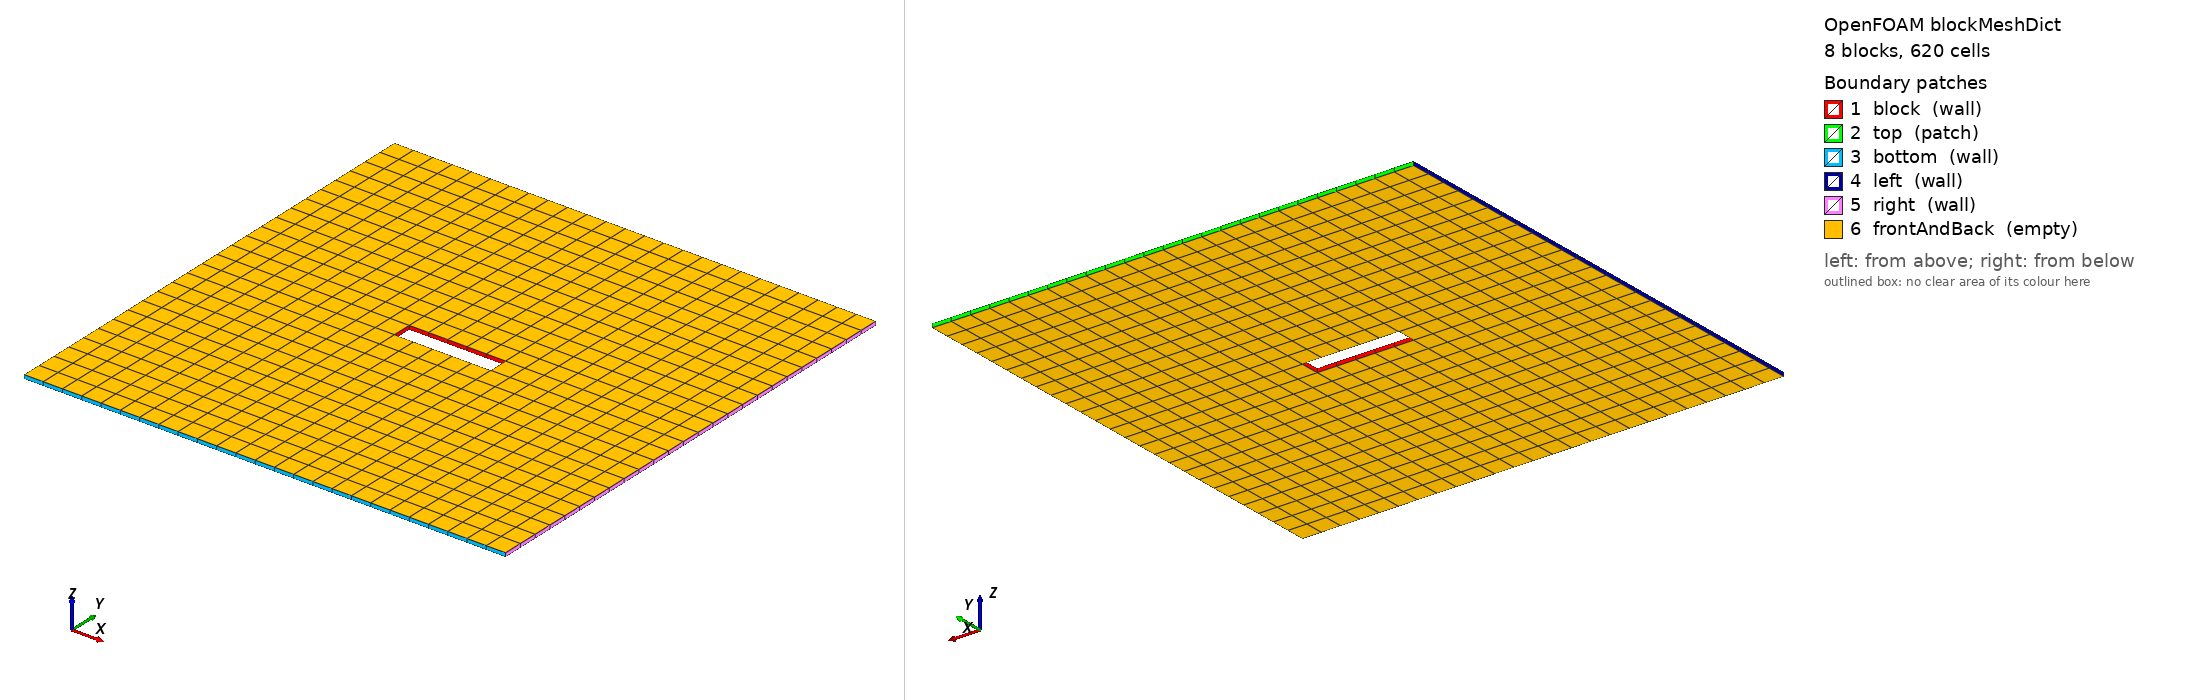

OpenFOAM case: the mesh blockMesh builds from blockMeshDict, 8 block(s), 620 cells. Boundary patches (legend numbers): 1 block (wall), 2 top (patch), 3 bottom (wall), 4 left (wall), 5 right (wall), 6 frontAndBack (empty). Left view from above one corner, right view from below the opposite corner. Boundary conditions: 2 field file(s) under 0/; 6 of 6 drawn patches have an entry in a shipped field file.

=== system/blockMeshDict ===
/*--------------------------------*- C++ -*----------------------------------*\
| =========                 |                                                 |
| \\      /  F ield         | foam-extend: Open Source CFD                    |
|  \\    /   O peration     | Version:     5.0                                |
|   \\  /    A nd           | Web:         http://www.foam-extend.org         |
|    \\/     M anipulation  | For copyright notice see file Copyright         |
\*---------------------------------------------------------------------------*/
FoamFile
{
    version     2.0;
    format      ascii;
    class       dictionary;
    object      blockMeshDict;
}
// * * * * * * * * * * * * * * * * * * * * * * * * * * * * * * * * * * * * * //

convertToMeters 1;

vertices
(
    // Back
    (-12.5 -12.5 -0.1)
    (-2.5 -12.5 -0.1)
    (-2.5 -0.5 -0.1)
    (-12.5 -0.5 -0.1)

    (2.5 -12.5 -0.1)
    (2.5 -0.5 -0.1)

    (12.5 -12.5 -0.1)
    (12.5 -0.5 -0.1)

    (12.5 0.5 -0.1)
    (2.5 0.5 -0.1)

    (12.5 12.5 -0.1)
    (2.5 12.5 -0.1)

    (-2.5 0.5 -0.1)
    (-2.5 12.5 -0.1)

    (-12.5 0.5 -0.1)
    (-12.5 12.5 -0.1)

    // Front
    (-12.5 -12.5 0.1)
    (-2.5 -12.5 0.1)
    (-2.5 -0.5 0.1)
    (-12.5 -0.5 0.1)

    (2.5 -12.5 0.1)
    (2.5 -0.5 0.1)

    (12.5 -12.5 0.1)
    (12.5 -0.5 0.1)

    (12.5 0.5 0.1)
    (2.5 0.5 0.1)

    (12.5 12.5 0.1)
    (2.5 12.5 0.1)

    (-2.5 0.5 0.1)
    (-2.5 12.5 0.1)

    (-12.5 0.5 0.1)
    (-12.5 12.5 0.1)

);

blocks
(
    hex (0 1 2 3 16 17 18 19) (10 12 1) simpleGrading (1 1 1)
    hex (1 4 5 2 17 20 21 18) (5 12 1) simpleGrading (1 1 1)
    hex (4 6 7 5 20 22 23 21) (10 12 1) simpleGrading (1 1 1)
    hex (5 7 8 9 21 23 24 25) (10 1 1) simpleGrading (1 1 1)
    hex (9 8 10 11 25 24 26 27) (10 12 1) simpleGrading (1 1 1)
    hex (12 9 11 13 28 25 27 29) (5 12 1) simpleGrading (1 1 1)
    hex (14 12 13 15 30 28 29 31) (10 12 1) simpleGrading (1 1 1)
    hex (3 2 12 14 19 18 28 30) (10 1 1) simpleGrading (1 1 1)
);

edges
(
);

boundary
(
    block
    {
        type wall;
        faces
        (
            (2 5 21 18)
            (5 21 25 9)
            (9 25 28 12)
            (12 28 18 2)
        );
    }

    top
    {
        type patch;
        faces
        (
            (15 13 29 31)
            (13 11 27 29)
            (11 10 26 27)
        );
    }

    bottom
    {
        type wall;
        faces
        (
            (0 1 17 16)
            (1 4 20 17)
            (4 6 22 20)
        );
    }

    left
    {
        type wall;
        faces
        (
            (0 16 19 3)
            (3 19 30 14)
            (14 30 31 15)
        );
    }

    right
    {
        type wall;
        faces
        (
            (6 22 23 7)
            (7 23 24 8)
            (8 24 26 10)
        );
    }

    frontAndBack
    {
        type empty;
        faces
        (
            (0 1 2 3)
            (1 4 5 2)
            (4 6 7 5)
            (5 7 8 9)
            (9 8 10 11)
            (12 9 11 13)
            (14 12 13 15)
            (3 2 12 14)

            (16 17 18 19)
            (17 20 21 18)
            (20 22 23 21)
            (21 23 24 25)
            (25 24 26 27)
            (28 25 27 29)
            (30 28 29 31)
            (19 18 28 30)
        );
    }
);

mergePatchPairs
(
);

// ************************************************************************* //


=== system/controlDict ===
/*--------------------------------*- C++ -*----------------------------------*\
| =========                 |                                                 |
| \\      /  F ield         | foam-extend: Open Source CFD                    |
|  \\    /   O peration     | Version:     5.0                                |
|   \\  /    A nd           | Web:         http://www.foam-extend.org         |
|    \\/     M anipulation  | For copyright notice see file Copyright         |
\*---------------------------------------------------------------------------*/
FoamFile
{
    version     2.0;
    format      ascii;
    class       dictionary;
    object      controlDict;
}
// * * * * * * * * * * * * * * * * * * * * * * * * * * * * * * * * * * * * * //

libs
(
    "libRBFMotionSolver.so"
    "liblduSolvers.so"
)

application     icoDyMFoam;

startFrom       startTime;

startTime       0.0;

stopAt          endTime;

endTime         4.0;

deltaT          0.01;

writeControl    timeStep;

writeInterval   5;

purgeWrite      0;

writeFormat     ascii;

writePrecision  6;

writeCompression uncompressed;

timeFormat      general;

timePrecision   6;

graphFormat     raw;

runTimeModifiable yes;

adjustTimeStep yes;

maxCo 0.5;

maxDeltaT 0.25;

functions
(
    RBFMotion
    {
        type RBFMotion;
        functionObjectLibs ("libRBFMotionFunction.so");
        rotationAmplitude        0.9;
        rotationFrequency        0.25;
        translationAmplitude    (0.0 3.0 0.0);
        translationFrequency    (0.0 0.25 0.0);
        initialRotationOrigin    (0.0 0.0 0.0);
//         rotationAmplitude        0.707;
//         rotationFrequency        0.25;
//         translationAmplitude    (0.0 5.0 0.0);
//         translationFrequency    (0.0 0.25 0.0);
//         initialRotationOrigin    (0.0 0.0 0.0);
    }
);

// ************************************************************************* //


=== 0/U ===
/*--------------------------------*- C++ -*----------------------------------*\
| =========                 |                                                 |
| \\      /  F ield         | foam-extend: Open Source CFD                    |
|  \\    /   O peration     | Version:     5.0                                |
|   \\  /    A nd           | Web:         http://www.foam-extend.org         |
|    \\/     M anipulation  | For copyright notice see file Copyright         |
\*---------------------------------------------------------------------------*/
FoamFile
{
    version     2.0;
    format      ascii;
    class       volVectorField;
    object      U;
}
// * * * * * * * * * * * * * * * * * * * * * * * * * * * * * * * * * * * * * //

dimensions      [0 1 -1 0 0 0 0];

internalField   uniform (1 0 0);

boundaryField
{
    block
    {
        type            movingWallVelocity;
        value           uniform (0 0 0);
    }

    top
    {
        type            fixedValue;
        value            uniform (0 0 0);
    }

    bottom
    {
        type            fixedValue;
        value           uniform (0 0 0);
    }

    left
    {
        type            fixedValue;
        value           uniform (1 0 0);
    }

    right
    {
        type            inletOutlet;
        inletValue      uniform (0 0 0);
        value           uniform (1 0 0);
    }

    frontAndBack
    {
        type            empty;
    }
}

// ************************************************************************* //


=== 0/p ===
/*--------------------------------*- C++ -*----------------------------------*\
| =========                 |                                                 |
| \\      /  F ield         | foam-extend: Open Source CFD                    |
|  \\    /   O peration     | Version:     5.0                                |
|   \\  /    A nd           | Web:         http://www.foam-extend.org         |
|    \\/     M anipulation  | For copyright notice see file Copyright         |
\*---------------------------------------------------------------------------*/
FoamFile
{
    version     2.0;
    format      ascii;
    class       volScalarField;
    object      p;
}
// * * * * * * * * * * * * * * * * * * * * * * * * * * * * * * * * * * * * * //

dimensions      [0 2 -2 0 0 0 0];

internalField   uniform 0;

boundaryField
{
    block
    {
        type            zeroGradient;
    }

    top
    {
        type            zeroGradient;
    }

    bottom
    {
        type            zeroGradient;
    }

    left
    {
        type            zeroGradient;
    }

    right
    {
        type            fixedValue;
        value           uniform 0;
    }

    frontAndBack
    {
        type            empty;
    }
}

// ************************************************************************* //
